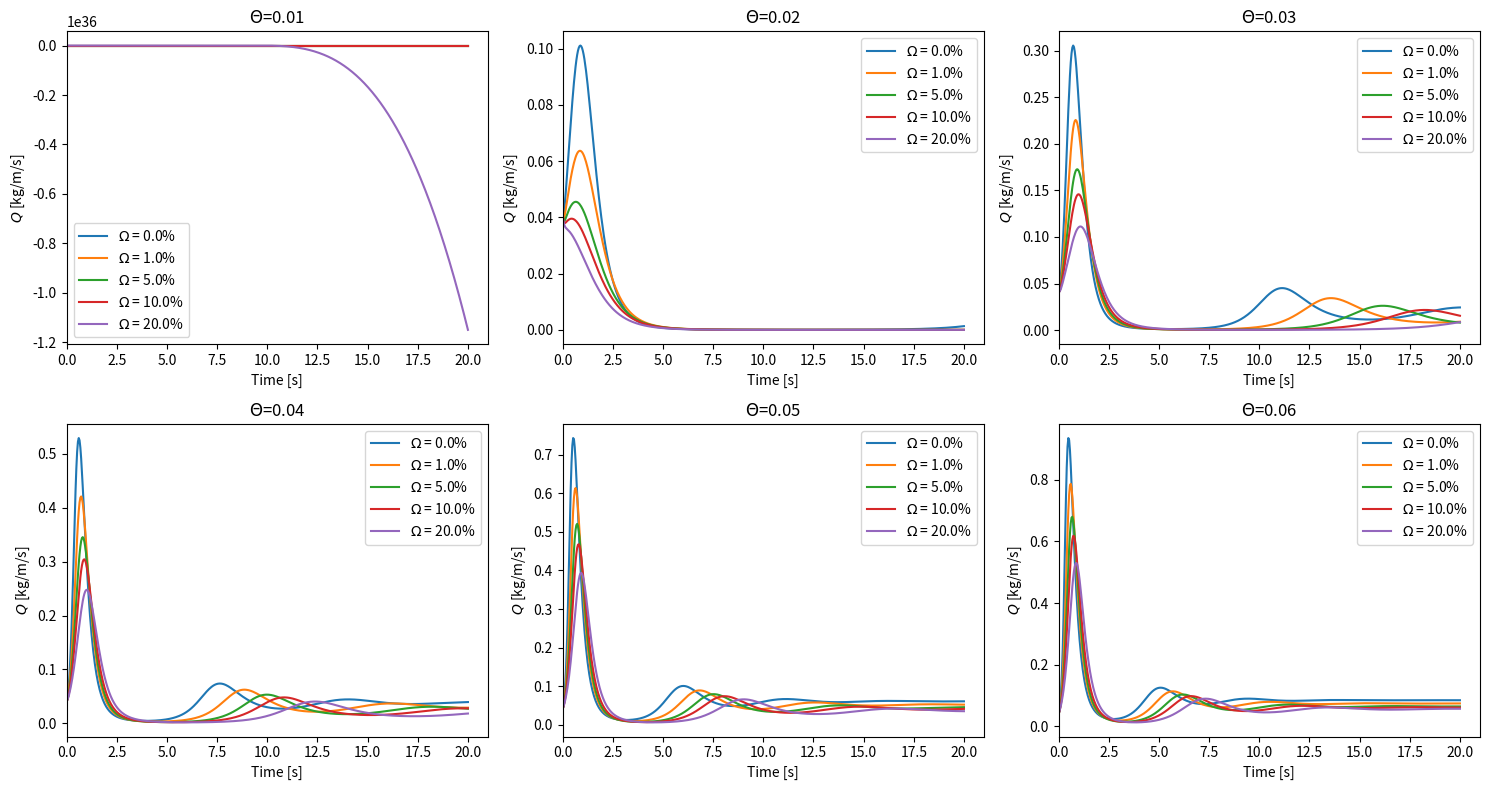
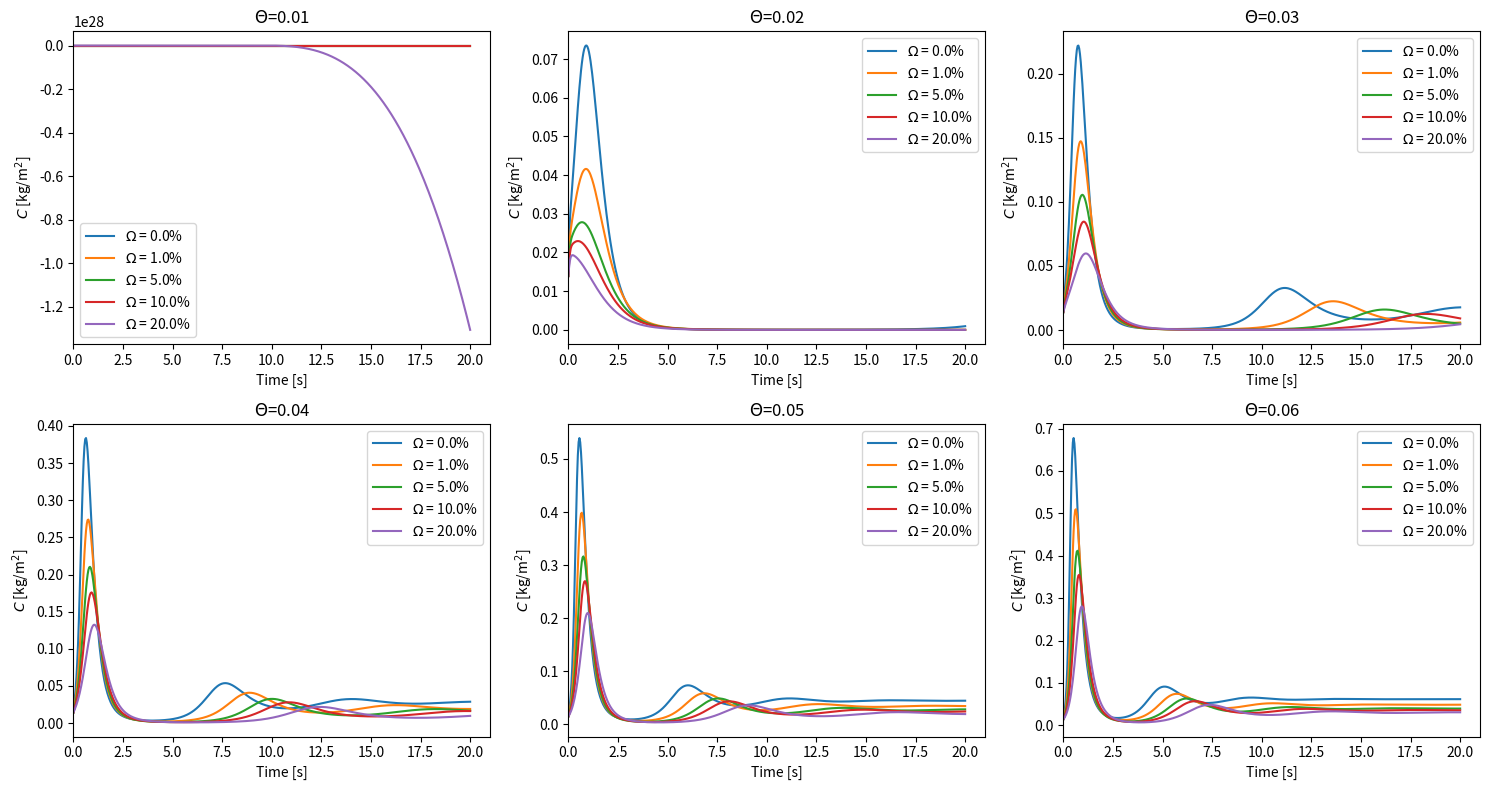
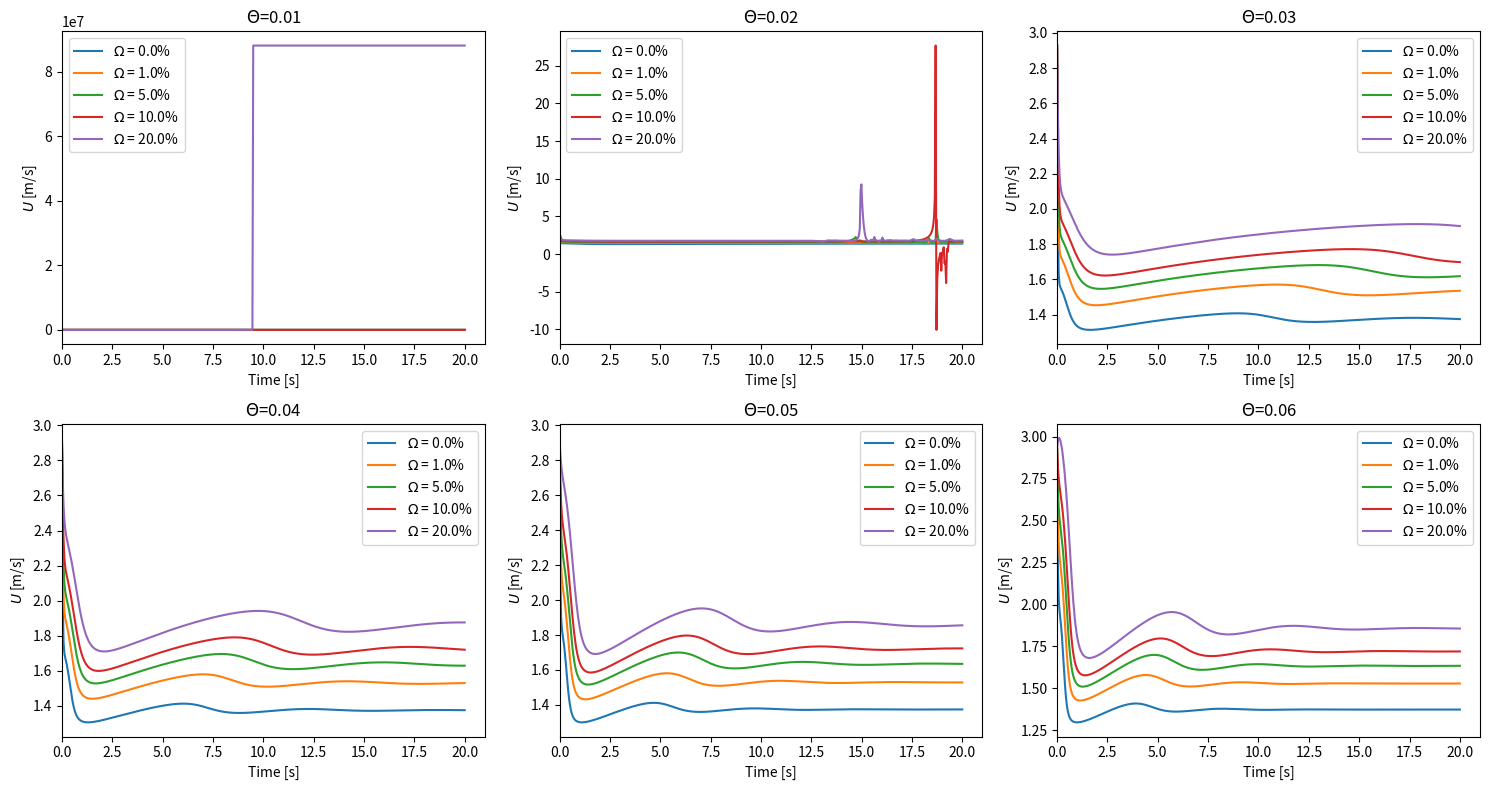
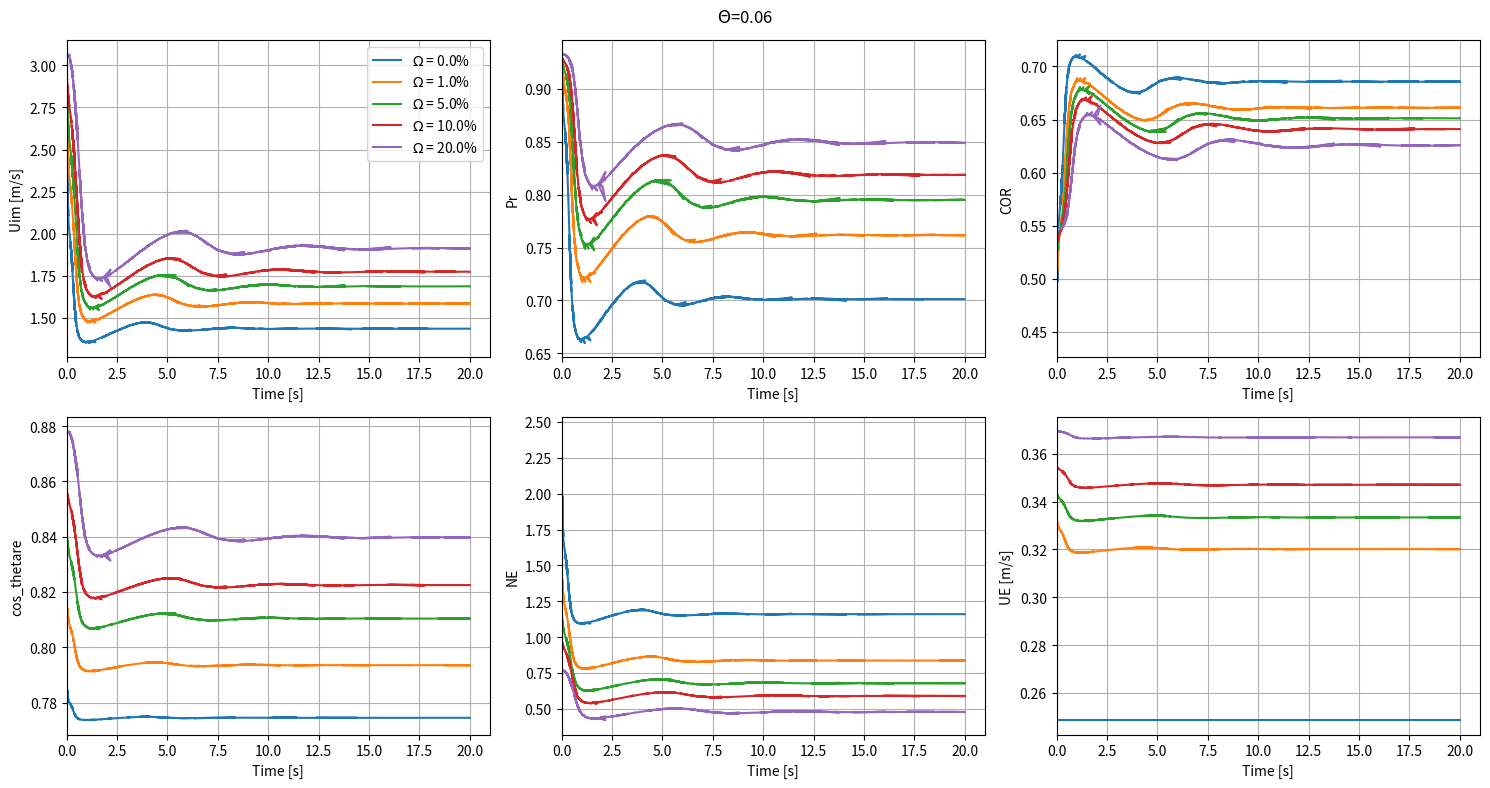
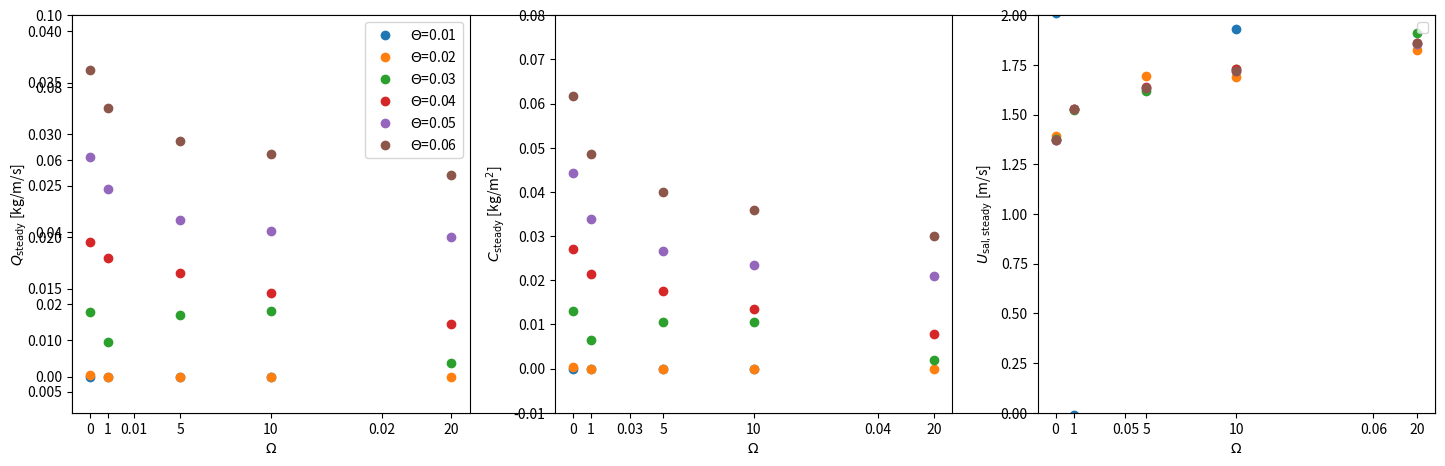

Python code for these plots, in order:
# -*- coding: utf-8 -*-
"""
Created on Wed Jun 11 16:12:21 2025

@author: WangX3

extended for moist cases
"""

import numpy as np
import matplotlib.pyplot as plt
from scipy.integrate import solve_ivp
from scipy.optimize import fsolve
import pandas as pd

# constants
D = 0.00025
constant = np.sqrt(9.81 * D)
CD_air = 9e-3
CD_drag_reduce = 0.5
CD_bed = 3e-4
# mass of air per unit area
hsal = 0.2 - 0.00025*10
mass_air = 1.225 * hsal
# Environmential conditions
Shields = np.linspace(0.01, 0.06, 6)
u_star = np.sqrt(Shields * (2650-1.225)*9.81*0.00025/1.225)
Omega = np.array([0, 0.01, 0.05, 0.1, 0.2])

# numerically solves Uim from Usal
def solveUim(Uim, u_sal, Omega):
    alpha = 39.21 - 2.31*Omega**0.53 
    beta = 15.74 * (1-np.exp(-102.58*Omega)) + 105.73
    denom = Uim / constant + beta
    arg = alpha / denom
    if np.abs(arg) > 1:
        return np.inf
    theta = np.arcsin(arg)
    return Uim * np.cos(theta) - u_sal

def Calfd(u_air, u_sal):
    C_D = (np.sqrt(0.5) + np.sqrt(24 / (abs(u_air - u_sal) * D/(1.45e-6))))**2
    fd = 0.5* np.pi/8 * 1.225 * D**2 * C_D * (u_air - u_sal)* abs(u_air - u_sal)
    return fd

def make_odefun(u_star, Omega, splash_history):
    def odefun(t, y):
        # air velocity
        u_air = y[2] / mass_air
        # saltating layer velocity
        u_sal = y[1] / (y[0] + 1e-9)
        
        # solve Uim and theta_im from u_sal
        U_guess = u_sal 
        # Solve Uim from Usal
        Uim_solution = fsolve(lambda Uim: solveUim(Uim, u_sal, Omega), U_guess)[0]
        # print("Usal, Uim =", u_sal, Uim_solution)
        # impact angle
        arg_im = np.arcsin((39.21 - 2.31*Omega**0.53) / (abs(Uim_solution) / constant + (15.74 * (1-np.exp(-102.58*Omega)) + 105.73)))
        arg_im_clipped = np.clip(arg_im, -1.0, 1.0)
        if np.any((arg_im < -1) | (arg_im > 1)):
            print("Warning: arg_im out of domain, clipping applied")
        theta_im = np.arcsin(arg_im_clipped)
        
        # ejection angle
        cos_thetaej = np.cos(47/180*np.pi)
        #deposition angle
        theta_dep = 25/180*np.pi
        
        # time scale for collision and deposition
        u_dep = Uim_solution*0.18
        Tim = 1e-9 + 2*abs(Uim_solution)*np.sin(theta_im)/9.81
        Tdep = 1e-9 + 2*abs(u_dep)*np.sin(theta_dep)/9.81
        
        # splash functions
        COR = 5.17 * (abs(Uim_solution) / constant)**(-0.6) + 0.11*np.log(1 + 591.22*Omega) * np.exp(-(Uim_solution/constant - 158.44)**2/(2*54.87**2))
        Pr = 0.94*np.exp(-7.11*np.exp(-0.11 * abs(Uim_solution) / constant))
        arg_re = (-0.0006 - 0.004*Omega**0.38) * abs(Uim_solution) / constant + 0.65
        arg_re_clipped = np.clip(arg_re, -1.0, 1.0)
        if np.any((arg_re < -1) | (arg_re > 1)):
            print("Warning: arg_re out of domain, clipping applied")
        theta_re = np.arcsin(arg_re_clipped)
        NE = (0.04 - 0.04*Omega**0.23) * abs(Uim_solution) / constant 
        if Omega == 0:
            if Uim_solution >= 0:
                UE = 5.02 * constant 
            else:
                UE = -5.02 * constant 
        elif Uim_solution >= 0:
            UE = (10.09*Omega + 5.02)*(Uim_solution/constant)**(-0.28*Omega + 0.07) * constant
        else:
            UE = -(10.09*Omega + 5.02)*(abs(Uim_solution)/constant)**(-0.28*Omega + 0.07) * constant
        Ure = Uim_solution * COR
        cos_thetare = np.cos(theta_re)
        
        # momentum is transferred quickly from air to saltating layer due to drag
        # (the quicker, the bigger the overshoot in momentum)
        fd_sal = Calfd(u_air, u_sal) 
        mp = 2650 * np.pi/6 * D**3 #particle mass
        # print('fd_sal:', fd_sal)
        mom_drag = CD_drag_reduce * y[0]*fd_sal/mp
        # mass is gained through sand erosion, mom is gained through erosion and rebound
        mass_ero =  NE * y[0] 
        mom_ero = mass_ero * UE * cos_thetaej 
        mom_re = y[0] * Pr * Ure * cos_thetare 
        # mass is lost through deposition, mom is lost through incident motion
        mass_dep = (1-Pr) * y[0]
        mom_inc =  y[0] * Pr * u_sal/Tim + y[0] * (1 - Pr) * u_dep*np.cos(theta_dep)/Tdep 
        
        # momentum of air gets replenished slowly through shear at the top boundary
        u_am = u_star/0.4 * np.log((hsal-0.00025*10)/(0.00025/30)) #law of the wall (COMSALT)
        mom_air_gain =  0.5* CD_air * 1.225 * (u_am - u_air) *abs(u_am - u_air) # 1.225 * u_star **2
        # momentum of air gets lost slowly from bed shear
        mom_air_loss = 0.5* 1.225 * CD_bed * u_air * abs(u_air) 
        
        # record splash-related terms
        splash_history.append({'t': t,'Uim': Uim_solution,'Pr': Pr,'COR': COR,'cos_thetare': cos_thetare,'NE': NE, 'UE': UE})
        
        # assemble source terms
        dydt = [mass_ero/Tim - mass_dep/Tdep,
                mom_drag + mom_ero/Tim + mom_re/Tim - mom_inc,
                mom_air_gain - mom_air_loss - mom_drag]
        
        return dydt
    return odefun
    
# Initial conditions
c0 = 0.0139
Usal0 = 2.9279
Uair0 = [5.1, 7.4, 9.2, 10.7, 12.0, 13.1] #h=0.2
# Time span
t_span = [0, 20]
t_eval = np.linspace(t_span[0], t_span[1], 500)

y_eval_all = []
splash_history_all = []

for omega in Omega:
    y_eval = []
    splash_history_omega = []
    for i in range(len(Uair0)):
        splash_history = []
        y0 = [c0, c0*Usal0, Uair0[i]*mass_air] #mass sal, momentum sal, momentum air
        odefun = make_odefun(u_star[i], omega, splash_history)
        sol = solve_ivp(odefun, t_span, y0, method='Radau', dense_output=True)
        y_eval.append(sol.sol(t_eval))
        splash_history_omega.append(splash_history)
    y_eval_all.append(y_eval)
    splash_history_all.append(splash_history_omega)

plt.close('all')
plt.figure(figsize=(15, 8))
for i in range(len(u_star)):
    plt.subplot(2,3,i+1)
    for j in range(len(Omega)):
        plt.plot(t_eval, y_eval_all[j][i][1], label=f"$\\Omega$ = {Omega[j]*100:.1f}%")
    plt.legend()
    plt.xlabel('Time [s]')
    plt.xlim(left=0)
    plt.ylabel(r'$Q$ [kg/m/s]')
    # plt.ylim(0,0.8)
    plt.xlim(left=0)
    plt.title(f"$\Theta$=0.0{i+1}")
plt.tight_layout()
plt.show()

plt.figure(figsize=(15, 8))
for i in range(len(u_star)):
    plt.subplot(2,3,i+1)
    for j in range(len(Omega)):
        plt.plot(t_eval, y_eval_all[j][i][0], label=f"$\\Omega$ = {Omega[j]*100:.1f}%")
    plt.legend()
    plt.xlabel('Time [s]')
    plt.xlim(left=0)
    plt.ylabel(r'$C$ [kg/m$^2$]')
    # plt.ylim(0,0.8)
    plt.xlim(left=0)
    plt.title(f"$\Theta$=0.0{i+1}")
plt.tight_layout()
plt.show()

plt.figure(figsize=(15, 8))
for i in range(len(u_star)):
    plt.subplot(2,3,i+1)
    for j in range(len(Omega)):
        plt.plot(t_eval, y_eval_all[j][i][1]/(y_eval_all[j][i][0] + 1e-9), label=f"$\\Omega$ = {Omega[j]*100:.1f}%")
    plt.legend()
    plt.xlabel('Time [s]')
    plt.xlim(left=0)
    plt.ylabel(r'$U$ [m/s]')
    # plt.ylim(0,0.8)
    plt.xlim(left=0)
    plt.title(f"$\Theta$=0.0{i+1}")
plt.tight_layout()
plt.show()


#evaluate splash terms
fig, axs = plt.subplots(2, 3, figsize=(15, 8))
# Define the labels and keys once for reuse
ylabels = ['Uim [m/s]', 'Pr', 'COR', 'cos_thetare', 'NE', 'UE [m/s]']
keys = ['Uim', 'Pr', 'COR', 'cos_thetare', 'NE', 'UE']
# Plot in a loop
for ax, key, ylabel in zip(axs.flat, keys, ylabels):
    for i in range(len(Omega)):
        splash_df = pd.DataFrame(splash_history_all[i][-1])
        ax.plot(splash_df['t'], splash_df[key], label=f"$\\Omega$ = {Omega[i]*100:.1f}%")
        ax.set_xlabel('Time [s]')
        ax.set_ylabel(ylabel)
        ax.set_xlim(left=0)
        # ax.set_ylim(bottom=0)
        ax.grid(True)
        if key == 'Uim':
            ax.legend()
fig.suptitle(r"$\Theta$=0.06")
plt.tight_layout()
plt.show()

# calculate steady Q
Q_steady_dpm = [0.0047, 0.0137, 0.0188, 0.0257, 0.0398, 0.0392] #dpm 
Q_steady_all,C_steady_all,U_steady_all = [],[],[]

for i in range(len(u_star)):
    Q_steady,C_steady,U_steady = [],[],[]
    for j in range(len(Omega)):
        Cs = np.mean(y_eval_all[j][i][0][400:])
        Qs = np.mean(y_eval_all[j][i][1][400:])
        Us = np.mean(y_eval_all[j][i][1][400:]/(y_eval_all[j][i][0][400:]+1e-9))
        Q_steady.append(Qs)
        C_steady.append(Cs)
        U_steady.append(Us)
    Q_steady_all.append(Q_steady)
    C_steady_all.append(C_steady)
    U_steady_all.append(U_steady)

plt.figure(figsize=(15,5))
plt.plot(Shields, Q_steady_dpm, 'xk', label='DPM simulation')
plt.subplot(1,3,1)
for i in range(len(u_star)):
    plt.plot(Omega*100, Q_steady_all[i], 'o', label=f"$\Theta$=0.0{i+1}")
plt.legend()
plt.xlabel(r'$\Omega$')
plt.ylabel(r'$Q_\mathrm{steady}$ [kg/m/s]')
# plt.xlim(left=0)
plt.ylim(-0.01, 0.1)
plt.xticks([0, 1, 5, 10, 20])
plt.subplot(1,3,2)
for i in range(len(u_star)):
    plt.plot(Omega*100, C_steady_all[i], 'o')
plt.xlabel(r'$\Omega$')
plt.ylabel(r'$C_\mathrm{steady}$ [kg/m$^2$]')
# plt.xlim(left=0)
plt.ylim(-0.01, 0.08)
plt.xticks([0, 1, 5, 10, 20])
plt.subplot(1,3,3)
for i in range(len(u_star)):
    plt.plot(Omega*100, U_steady_all[i], 'o')
plt.xlabel(r'$\Omega$')
plt.ylabel(r'$U_\mathrm{sal,steady}$ [m/s]')
# plt.xlim(left=0)
plt.ylim(0, 2)
plt.xticks([0, 1, 5, 10, 20])
plt.ylim(bottom=0)
plt.legend()
plt.tight_layout()
plt.show()
        

#Testing the splash functions with Omega
# Uim = np.linspace(0.01, 4, 100)
# data_all = {key: [] for key in ['Pr', 'COR', 'cos_thetare', 'NE', 'UE']}
# for j, omega in enumerate(Omega):
#     COR = 5.17 * (Uim / constant)**(-0.6) + 0.11*np.log(1 + 591.22*omega) * np.exp(-(Uim/constant - 158.44)**2/(2*54.87**2))
#     Ure = Uim * COR
#     Pr = 0.94*np.exp(-7.11*np.exp(-0.11 * Uim / constant))
#     theta_re = np.arcsin((-0.0006 - 0.004*omega**0.38) * Uim / constant + 0.65)
#     cos_thetare = np.cos(theta_re)
#     NE = (0.04 - 0.04*omega**0.23) * Uim / constant 
#     if omega == 0:
#         UE = 5.02 * constant * np.ones(len(Uim))
#     else:
#         UE = (10.09*omega + 5.02)*(Uim/constant)**(-0.28*omega + 0.07) *constant
#     # Store results
#     data_all['Pr'].append(Pr)
#     data_all['COR'].append(COR)
#     data_all['cos_thetare'].append(cos_thetare)
#     data_all['NE'].append(NE)
#     data_all['UE'].append(UE)
    

# fig, axs = plt.subplots(2, 3, figsize=(15, 8))
# # Define the labels and keys once for reuse
# ylabels = ['Pr', 'COR', 'cos_thetare', 'NE', 'UE [m/s]']
# keys = ['Pr', 'COR', 'cos_thetare', 'NE', 'UE']
# # Plot in a loop
# for ax, key, ylabel in zip(axs.flat, keys, ylabels):
#     for i in range(len(Omega)):
#         ax.plot(Uim, data_all[key][i], label=f"$\Omega$={Omega[i]*100:.1f}")
#         ax.set_xlabel('Uim m/s')
#         ax.set_ylabel(ylabel)
#         if key == 'Pr':
#             ax.legend()
#         ax.set_xlim(left=0)
#         # ax.set_ylim(bottom=0)
#         ax.grid(True)
# plt.tight_layout()